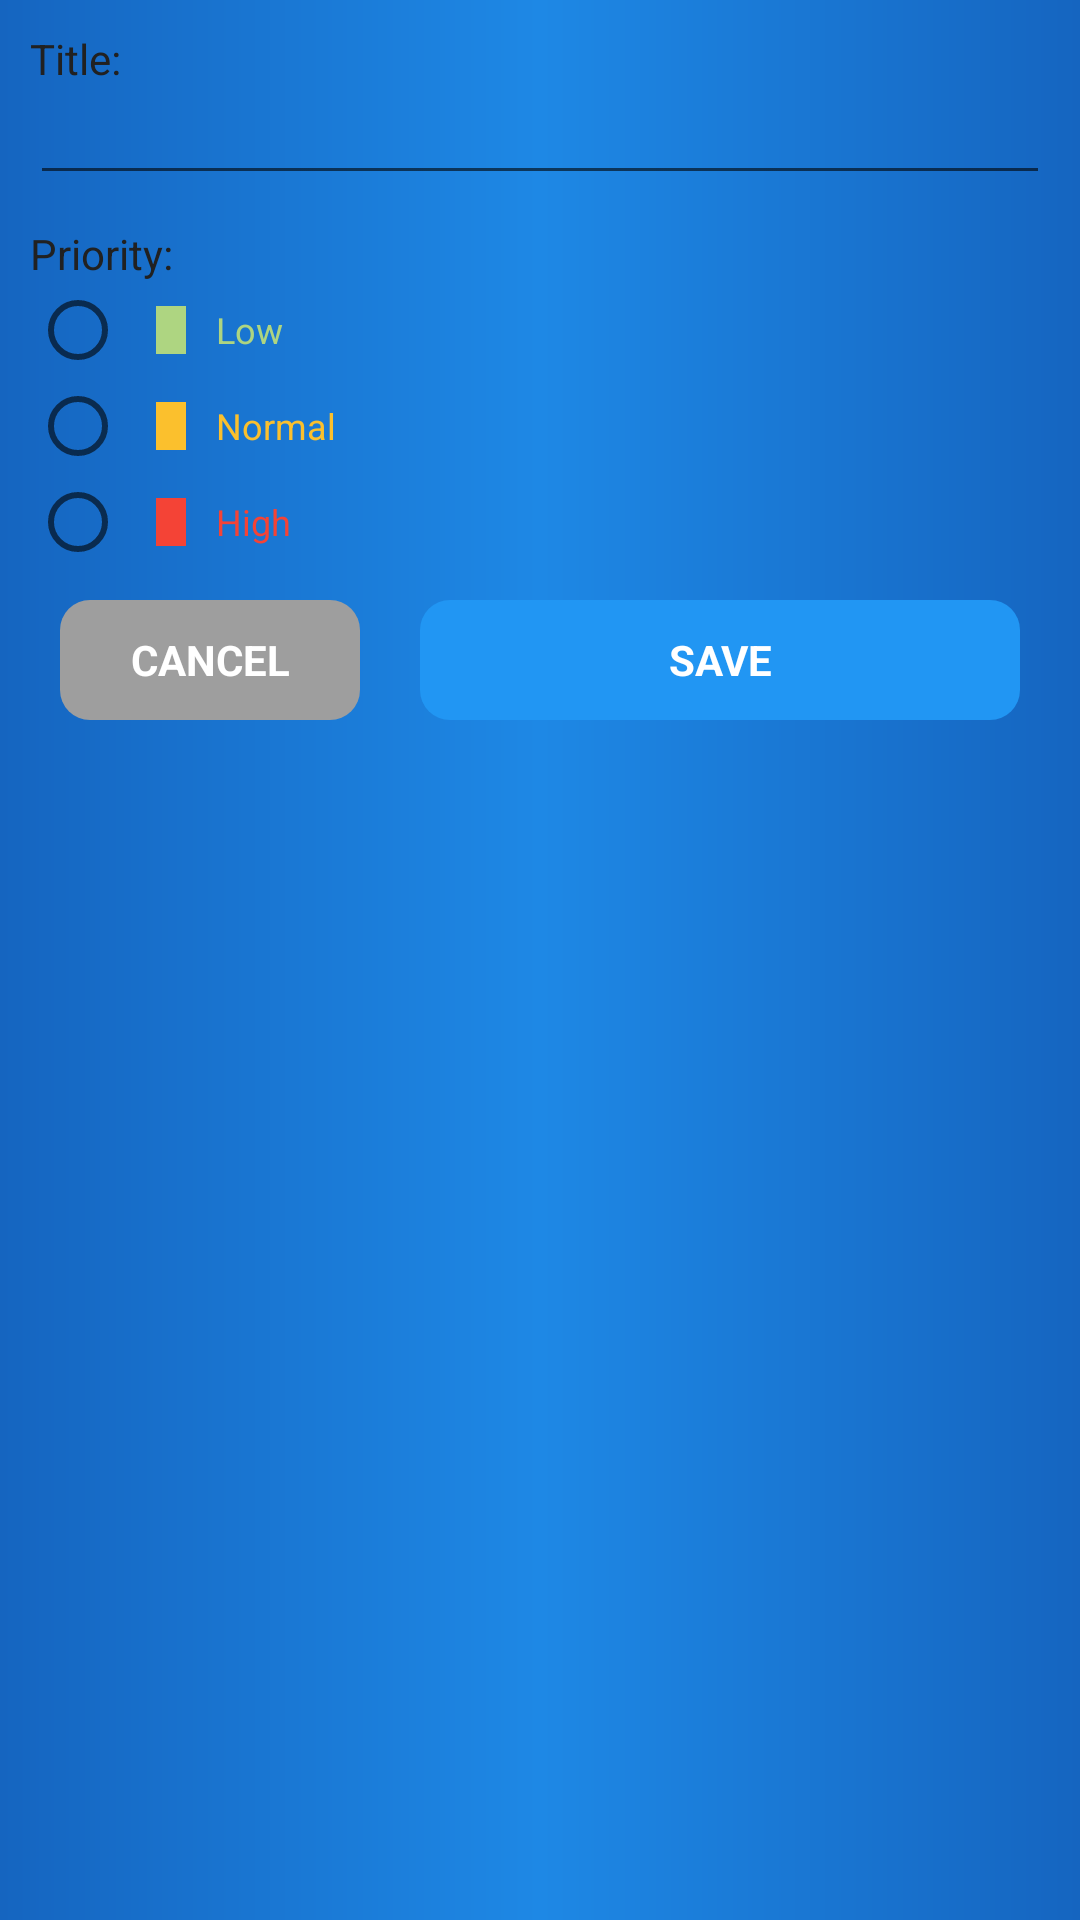

Android layout source for this screen:
<!-- AndroidManifest.xml: application theme AppTheme -->
<!-- res/layout/fragment_edit.xml -->
<?xml version="1.0" encoding="utf-8"?>
<LinearLayout xmlns:android="http://schemas.android.com/apk/res/android"
    style="@style/vlist"
    android:layout_width="wrap_content"
    android:padding="@dimen/margin_normal"
    android:descendantFocusability="beforeDescendants"
    android:focusableInTouchMode="true">

    <TextView
        style="@style/text.h1"
        android:text="@string/edit_title"/>

    <EditText
        android:id="@+id/edit_title"
        style="@style/text.h1"
        android:layout_width="match_parent" />

    <TextView
        style="@style/text.h1"
        android:layout_marginTop="@dimen/margin_normal"
        android:text="@string/edit_priority"/>

    <LinearLayout
        style="@style/vlist">

        <LinearLayout
            android:id="@+id/edit_low_area"
            style="@style/hlist"
            android:gravity="left|center_vertical">
            <RadioButton
                android:id="@+id/edit_low_radio"
                android:layout_width="wrap_content"
                android:layout_height="wrap_content"
                android:clickable="false"/>
            <TextView
                android:layout_width="10dp"
                android:layout_height="16dp"
                android:background="@color/priorityLow"
                android:layout_marginLeft="@dimen/margin_normal"
                android:layout_marginRight="@dimen/margin_normal"/>
            <TextView
                style="@style/text.normal"
                android:text="@string/edit_priority_low"
                android:textColor="@color/priorityLow"/>
        </LinearLayout>

        <LinearLayout
            android:id="@+id/edit_normal_area"
            style="@style/hlist"
            android:gravity="left|center_vertical">
            <RadioButton
                android:id="@+id/edit_normal_radio"
                android:layout_width="wrap_content"
                android:layout_height="wrap_content"
                android:clickable="false"/>
            <TextView
                android:layout_width="10dp"
                android:layout_height="16dp"
                android:background="@color/priorityNormal"
                android:layout_marginLeft="@dimen/margin_normal"
                android:layout_marginRight="@dimen/margin_normal"/>
            <TextView
                style="@style/text.normal"
                android:text="@string/edit_priority_normal"
                android:textColor="@color/priorityNormal"/>
        </LinearLayout>

        <LinearLayout
            android:id="@+id/edit_high_area"
            style="@style/hlist"
            android:gravity="left|center_vertical">
            <RadioButton
                android:id="@+id/edit_high_radio"
                android:layout_width="wrap_content"
                android:layout_height="wrap_content"
                android:clickable="false"/>
            <TextView
                android:layout_width="10dp"
                android:layout_height="16dp"
                android:background="@color/priorityHigh"
                android:layout_marginLeft="@dimen/margin_normal"
                android:layout_marginRight="@dimen/margin_normal"/>
            <TextView
                style="@style/text.normal"
                android:text="@string/edit_priority_high"
                android:textColor="@color/priorityHigh"/>
        </LinearLayout>

    </LinearLayout>

    <LinearLayout
        style="@style/hlist"
        android:weightSum="3">

        <TextView
            android:id="@+id/edit_cancel"
            style="@style/button.grey"
            android:layout_width="0dp"
            android:layout_weight="1"
            android:layout_margin="@dimen/margin_normal"
            android:text="@string/edit_cancel"/>

        <TextView
            android:id="@+id/edit_save"
            style="@style/button.blue"
            android:layout_width="0dp"
            android:layout_weight="2"
            android:layout_margin="@dimen/margin_normal"
            android:text="@string/edit_save"/>

    </LinearLayout>

</LinearLayout>
<!-- resources referenced by this layout -->
<resources>
  <color name="priorityHigh">@color/red500</color>
  <color name="priorityLow">@color/lightgreen300</color>
  <color name="priorityNormal">@color/yellow700</color>
  <dimen name="margin_normal">10dp</dimen>
  <string name="edit_cancel">CANCEL</string>
  <string name="edit_priority">Priority:</string>
  <string name="edit_priority_high">High</string>
  <string name="edit_priority_low">Low</string>
  <string name="edit_priority_normal">Normal</string>
  <string name="edit_save">SAVE</string>
  <string name="edit_title">Title:</string>
  <style name="button.blue" parent="button">
          <item name="android:background">@drawable/button_round_blue</item>
      </style>
  <style name="button.grey" parent="button">
          <item name="android:background">@drawable/button_round_grey</item>
      </style>
  <style name="hlist" parent="div">
          <item name="android:orientation">horizontal</item>
      </style>
  <style name="text.h1" parent="text">
          <item name="android:textSize">@dimen/text_h1</item>
          <item name="android:textColor">@color/textH1</item>
      </style>
  <style name="text.normal" parent="text">
          <item name="android:textSize">@dimen/text_normal</item>
          <item name="android:textColor">@color/textNormal</item>
      </style>
  <style name="vlist" parent="div">
          <item name="android:orientation">vertical</item>
      </style>
  <style name="AppTheme" parent="Theme.AppCompat.Light.DarkActionBar">
          <item name="colorPrimary">@color/colorPrimary</item>
          <item name="colorPrimaryDark">@color/colorPrimaryDark</item>
          <item name="colorAccent">@color/colorAccent</item>
          <item name="android:windowBackground">@drawable/main_bg</item>
      </style>
  <color name="red500">#f44336</color>
  <color name="lightgreen300">#aed581</color>
  <color name="yellow700">#fbc02d</color>
  <style name="button">
          <item name="android:layout_width">@dimen/button_width</item>
          <item name="android:layout_height">@dimen/button_height</item>
          <item name="android:gravity">center</item>
          <item name="android:textColor">@color/white</item>
          <item name="android:textStyle">bold</item>
      </style>
  <style name="div">
          <item name="android:layout_width">match_parent</item>
          <item name="android:layout_height">wrap_content</item>
      </style>
  <style name="text">
          <item name="android:layout_width">wrap_content</item>
          <item name="android:layout_height">wrap_content</item>
      </style>
  <dimen name="text_h1">14sp</dimen>
  <color name="textH1">@color/grey900</color>
  <dimen name="text_normal">12sp</dimen>
  <color name="textNormal">@color/grey800</color>
  <color name="colorPrimary">@color/blue600</color>
  <color name="colorPrimaryDark">@color/blue800</color>
  <color name="colorAccent">@color/black</color>
  <!-- drawable main_bg (drawable) -->
  <?xml version="1.0" encoding="utf-8"?>
  <layer-list xmlns:android="http://schemas.android.com/apk/res/android">
      <item>
          <shape
              android:shape="rectangle">
              <gradient
                  android:startColor="@color/colorPrimaryDark"
                  android:centerColor="@color/colorPrimary"
                  android:endColor="@color/colorPrimaryDark"/>
          </shape>
      </item>
  </layer-list>
  <dimen name="button_width">80dp</dimen>
  <dimen name="button_height">40dp</dimen>
  <color name="white">#ffffff</color>
  <color name="blue700">#1976d2</color>
  <dimen name="button_corner">10dp</dimen>
  <color name="blue500">#2196f3</color>
  <color name="grey700">#616161</color>
  <color name="grey500">#9e9e9e</color>
  <color name="grey900">#212121</color>
  <color name="grey800">#424242</color>
  <color name="blue600">#1e88e5</color>
  <color name="blue800">#1565c0</color>
  <color name="black">#000000</color>
</resources>
